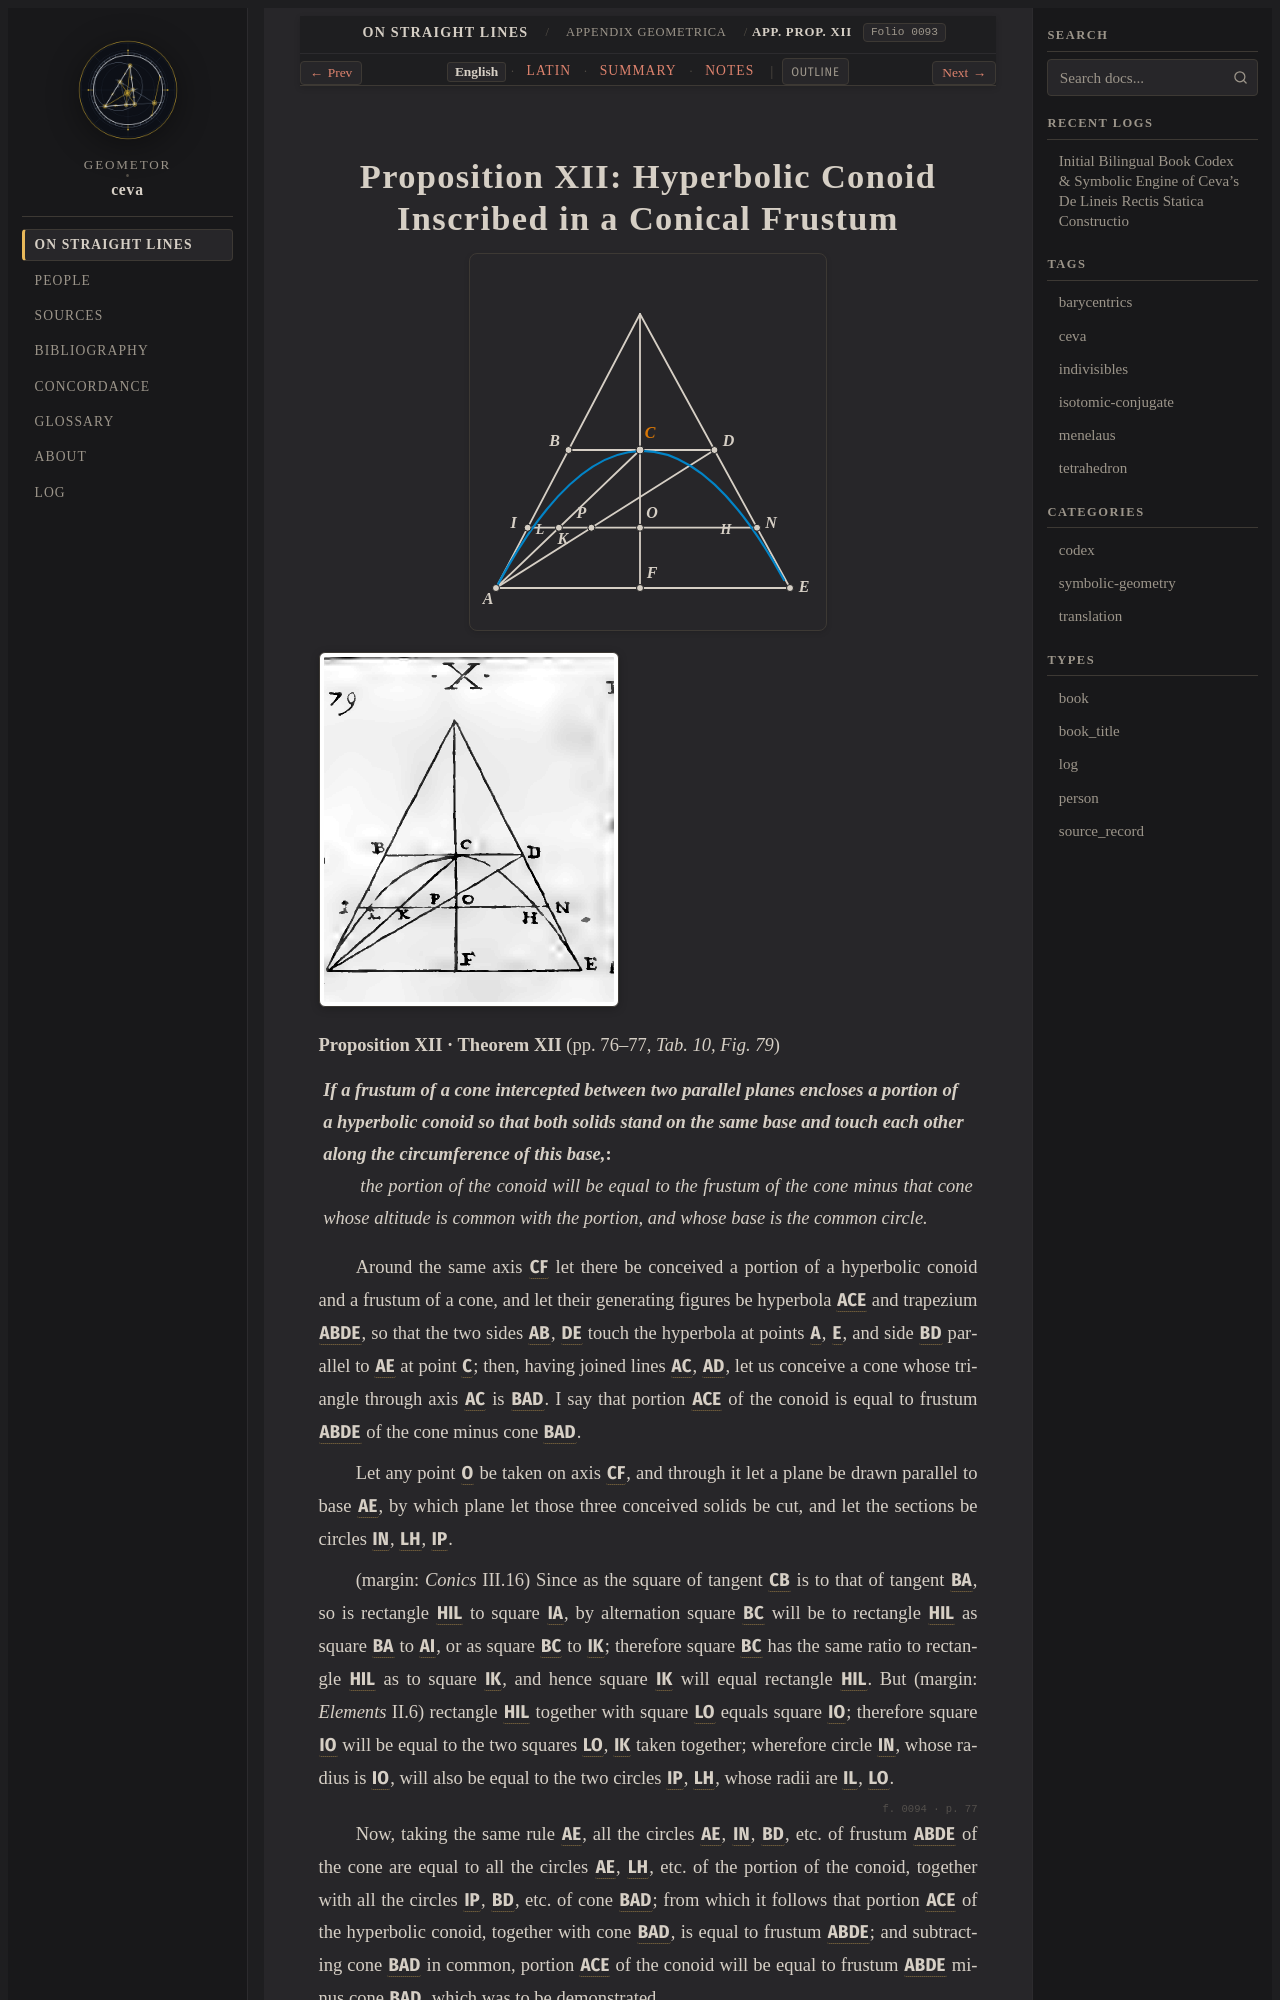

repository: geometor/ceva · page: de_lineis_rectis/appendix_geometrica/prop_12/index.html · generator: sphinx

:layout: book
:order: 12
:canonical_id: appendix_geometrica_prop_12
:breadcrumb_title: App. Prop. XII
:folio: 0093
:tracks: English: index | Latin: la | Summary: summary | Notes: notes

.. _appendix-geometrica-prop-12:
.. _appendix-geometrica-prop-12-en:
